Dataset: NeuralComputing (GitHub, kooroshkz/NeuralComputing). Classes: beet salad, beignets, bibimbap, bread pudding, breakfast burrito, bruschetta, caesar salad, cannoli, caprese salad, carrot cake, ceviche, cheese plate, cheesecake, chicken curry, chicken quesadilla, chicken wings, chocolate cake, chocolate mousse, churros, clam chowder, club sandwich, crab cakes, creme brulee, croque madame, cup cakes, deviled eggs, donuts, dumplings, edamame, eggs benedict, escargots, falafel, filet mignon, fish and chips, foie gras, french fries, french onion soup, french toast, fried calamari, fried rice, frozen yogurt, garlic bread, gnocchi, greek salad, grilled cheese sandwich, grilled salmon, guacamole, gyoza, hamburger, hot and sour soup, hot dog, huevos rancheros, hummus, ice cream, lasagna, lobster bisque, lobster roll sandwich, macaroni and cheese, macarons, miso soup, mussels, nachos, omelette, onion rings, oysters, pad thai, paella, pancakes, panna cotta, peking duck, pho, pizza, pork chop, poutine, prime rib, pulled pork sandwich, ramen, ravioli, red velvet cake, risotto, samosa, sashimi, scallops, seaweed salad, shrimp and grits, spaghetti bolognese, spaghetti carbonara, spring rolls, steak, strawberry shortcake, sushi.

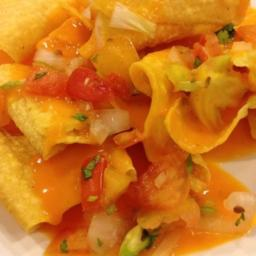
Label: nachos

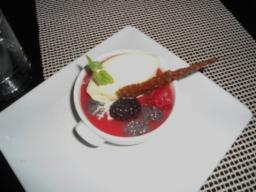
Label: panna cotta

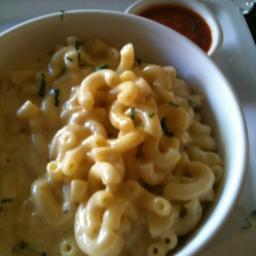
Label: macaroni and cheese

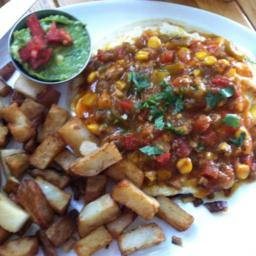
Label: huevos rancheros

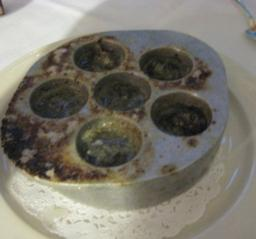
Label: escargots

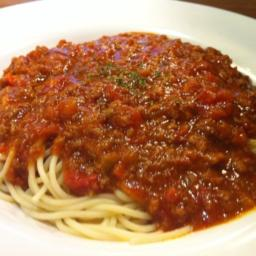
Label: spaghetti bolognese
